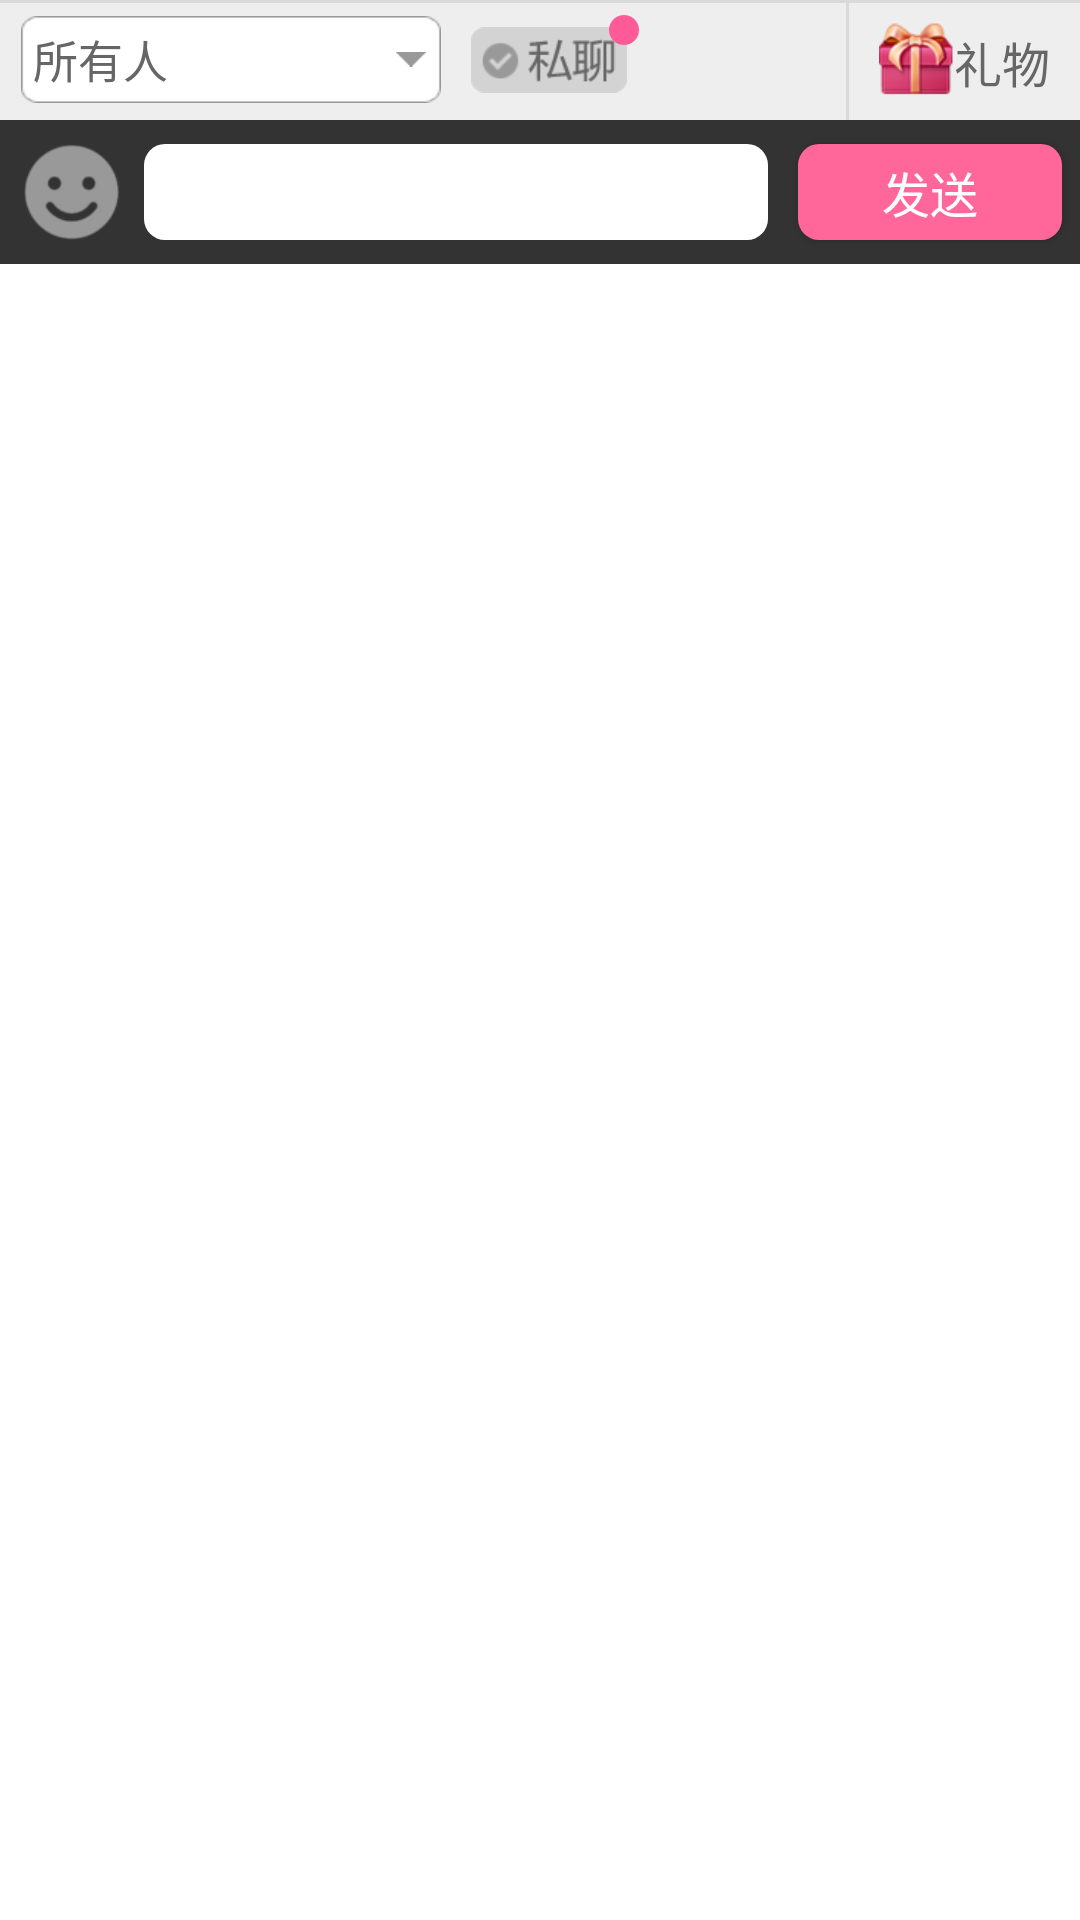

Produce the Android XML layout that renders to this screen, including the resource entries it uses.
<!-- AndroidManifest.xml: fallback theme Theme.MaterialComponents.DayNight.NoActionBar -->
<!-- res/layout/chat_edit_bar_layout.xml -->
<?xml version="1.0" encoding="utf-8"?>
<LinearLayout xmlns:android="http://schemas.android.com/apk/res/android"
    android:layout_width="match_parent"
    android:layout_height="wrap_content"
    android:orientation="vertical" >

    <RelativeLayout
        android:layout_width="match_parent"
        android:layout_height="40dp"
        android:background="@color/qc_room_background" >

        <View
            android:layout_width="match_parent"
            android:layout_height="1dp"
            android:layout_alignParentTop="true"
            android:background="@color/qc_room_frame_grey" />

        <RelativeLayout
            android:id="@+id/select_to_layout"
            android:layout_width="@dimen/qc_select_to_width"
            android:layout_height="29dp"
            android:layout_centerVertical="true"
            android:layout_marginLeft="7dp"
            android:background="@drawable/chatbar_to_bg"
            android:clickable="true"
            android:focusable="true" >

            <TextView
                android:id="@+id/chat_to_nick"
                android:layout_width="120dp"
                android:layout_height="wrap_content"
                android:layout_centerVertical="true"
                android:layout_marginLeft="4dp"
                android:singleLine="true"
                android:text="所有人"
                android:textColor="@color/qc_room_black_font"
                android:textSize="@dimen/qc_select_to_font_size" />

            <ImageView
                android:layout_width="10dp"
                android:layout_height="10dp"
                android:layout_alignParentRight="true"
                android:layout_centerVertical="true"
                android:layout_marginRight="5dp"
                android:src="@drawable/chatbar_arrow" />
        </RelativeLayout>

        <RelativeLayout
            android:layout_width="56dp"
            android:layout_height="30dp"
            android:layout_centerVertical="true"
            android:layout_marginLeft="10dp"
            android:layout_toRightOf="@id/select_to_layout" >

            <CheckBox
                android:id="@+id/prichat_checkbox"
                android:layout_width="52dp"
                android:layout_height="22dp"
                android:layout_centerVertical="true"
                android:background="@drawable/check_prichat_bg"
                android:button="@null" />

            <ImageView
                android:id="@+id/pri_dot_notify"
                android:layout_width="wrap_content"
                android:layout_height="wrap_content"
                android:layout_alignParentRight="true"
                android:layout_alignParentTop="true"
                android:src="@drawable/qc_red_dot" />
        </RelativeLayout>

        <RelativeLayout
            android:id="@+id/btn_gift"
            android:layout_width="wrap_content"
            android:layout_height="match_parent"
            android:layout_alignParentRight="true"
            android:layout_marginLeft="10dp"
            android:layout_marginRight="10dp"
            android:background="@drawable/click_bg"
            android:clickable="true"
            android:focusable="true"
            android:onClick="onClickGiftBtn" >

            <ImageView
                android:id="@+id/image_gift"
                android:layout_width="25dp"
                android:layout_height="25dp"
                android:layout_centerVertical="true"
                android:src="@drawable/chatbar_gift_icon" />

            <TextView
                android:id="@+id/text_gift"
                android:layout_width="wrap_content"
                android:layout_height="wrap_content"
                android:layout_alignBottom="@id/image_gift"
                android:layout_centerVertical="true"
                android:layout_toRightOf="@id/image_gift"
                android:text="礼物"
                android:textColor="@color/qc_room_black_font"
                android:textSize="16sp" />
        </RelativeLayout>

        <View
            android:id="@+id/divider"
            android:layout_width="1dp"
            android:layout_height="match_parent"
            android:layout_toLeftOf="@id/btn_gift"
            android:background="@color/qc_room_frame_grey" />
    </RelativeLayout>

    <RelativeLayout
        android:layout_width="match_parent"
        android:layout_height="48dp"
        android:background="@color/qc_room_chatbar_grey" >

        <RelativeLayout
            android:id="@+id/face_icon"
            android:layout_width="48dp"
            android:layout_height="48dp"
            android:layout_alignParentLeft="true"
            android:layout_alignParentTop="true"
            android:clickable="true"
            android:focusable="true"
            android:onClick="emo_icon_click" >

            <ImageView
                android:layout_width="32dp"
                android:layout_height="32dp"
                android:layout_centerInParent="true"
                android:src="@drawable/chatbar_face_icon" />
        </RelativeLayout>

        <Button
            android:id="@+id/btn_send"
            android:layout_width="wrap_content"
            android:layout_height="32dp"
            android:layout_alignParentRight="true"
            android:layout_centerVertical="true"
            android:layout_marginRight="6dp"
            android:background="@drawable/pink_btn_bg"
            android:onClick="on_clk_send"
            android:paddingLeft="10dp"
            android:paddingRight="10dp"
            android:text="发送"
            android:textColor="@color/qc_room_white"
            android:textSize="16sp" />

        <EditText
            android:id="@+id/chat_edit"
            android:layout_width="match_parent"
            android:layout_height="32dp"
            android:layout_centerVertical="true"
            android:layout_marginRight="10dp"
            android:layout_toLeftOf="@id/btn_send"
            android:layout_toRightOf="@id/face_icon"
            android:background="@drawable/chatbar_edit_bg"
            android:imeOptions="actionSend"
            android:paddingLeft="1dp"
            android:paddingRight="1dp"
            android:textSize="15sp" />
    </RelativeLayout>

    <LinearLayout
        android:id="@+id/emo_layout"
        android:layout_width="match_parent"
        android:layout_height="200dp"
        android:background="@color/qc_room_white"
        android:clickable="true"
        android:focusable="true"
        android:orientation="vertical"
        android:visibility="gone" >

        <GridView
            android:id="@+id/emogridview"
            android:layout_width="match_parent"
            android:layout_height="wrap_content"
            android:focusable="true"
            android:focusableInTouchMode="true"
            android:listSelector="@drawable/click_bg"
            android:numColumns="6"
            android:scrollbars="none" >
        </GridView>
    </LinearLayout>

</LinearLayout>
<!-- resources referenced by this layout -->
<resources>
  <color name="qc_room_background">#ffeeeeee</color>
  <color name="qc_room_black_font">#ff666666</color>
  <color name="qc_room_chatbar_grey">#ff333333</color>
  <color name="qc_room_frame_grey">#ffd9d9d9</color>
  <color name="qc_room_white">#ffffffff</color>
  <dimen name="qc_select_to_font_size">15sp</dimen>
  <dimen name="qc_select_to_width">140dp</dimen>
  <!-- drawable chatbar_arrow: png bitmap (drawable-hdpi, 1054 bytes) -->
  <!-- drawable chatbar_edit_bg (drawable) -->
  <?xml version="1.0" encoding="utf-8"?>
  <shape xmlns:android="http://schemas.android.com/apk/res/android"
      android:shape="rectangle" >
  
      <corners android:radius="7dp" />
  
      <solid android:color="@color/qc_room_white" />
  
  </shape>
  <!-- drawable chatbar_face_icon: png bitmap (drawable-hdpi, 2980 bytes) -->
  <!-- drawable chatbar_gift_icon: png bitmap (drawable-hdpi, 6194 bytes) -->
  <!-- drawable chatbar_to_bg: png bitmap (drawable-hdpi, 3489 bytes) -->
  <!-- drawable check_prichat_bg (drawable) -->
  <?xml version="1.0" encoding="utf-8"?>
  <selector xmlns:android="http://schemas.android.com/apk/res/android">
  
      <item android:drawable="@drawable/chatbar_private_icon_selected" android:state_checked="true"></item>
      <item android:drawable="@drawable/chatbar_private_icon" android:state_checked="false"></item>
  
  </selector>
  <!-- drawable click_bg (drawable) -->
  <?xml version="1.0" encoding="utf-8"?>
  <selector xmlns:android="http://schemas.android.com/apk/res/android">
  
      <item android:drawable="@color/qc_room_item_press" android:state_pressed="true"/>
      <item android:drawable="@color/qc_room_trans" android:state_pressed="false"/>
  
  </selector>
  <!-- drawable pink_btn_bg (drawable) -->
  <?xml version="1.0" encoding="utf-8"?>
  <selector xmlns:android="http://schemas.android.com/apk/res/android">
  
      <item android:drawable="@drawable/pink_btn_shap_normal" android:state_pressed="false"></item>
      <item android:drawable="@drawable/pink_btn_shap_pressed" android:state_pressed="true"></item>
  
  </selector>
  <!-- drawable qc_red_dot (drawable) -->
  <?xml version="1.0" encoding="utf-8"?>
  <shape xmlns:android="http://schemas.android.com/apk/res/android"
      android:shape="oval" >
  
      <solid android:color="@color/qc_dot_red" />
      
          <size
          android:height="10dp"
          android:width="10dp" />
  
  </shape>
  <!-- drawable chatbar_private_icon_selected: png bitmap (drawable-hdpi, 3235 bytes) -->
  <!-- drawable chatbar_private_icon: png bitmap (drawable-hdpi, 2893 bytes) -->
  <color name="qc_room_item_press">#44000000</color>
  <color name="qc_room_trans">#00ffffff</color>
  <!-- drawable pink_btn_shap_normal (drawable) -->
  <?xml version="1.0" encoding="utf-8"?>
  <shape xmlns:android="http://schemas.android.com/apk/res/android"
      android:shape="rectangle" >
  
      <corners android:radius="7dp" />
  
      <solid android:color="@color/qc_room_btn_pink" />
  
  </shape>
  <!-- drawable pink_btn_shap_pressed (drawable) -->
  <?xml version="1.0" encoding="utf-8"?>
  <shape xmlns:android="http://schemas.android.com/apk/res/android"
      android:shape="rectangle" >
  
      <corners android:radius="7dp" />
  
      <solid android:color="@color/qc_room_btn_pink_pressed" />
  
  </shape>
  <color name="qc_dot_red">#ffff5b98</color>
  <color name="qc_room_btn_pink">#ffff679a</color>
  <color name="qc_room_btn_pink_pressed">#ff80344d</color>
</resources>
